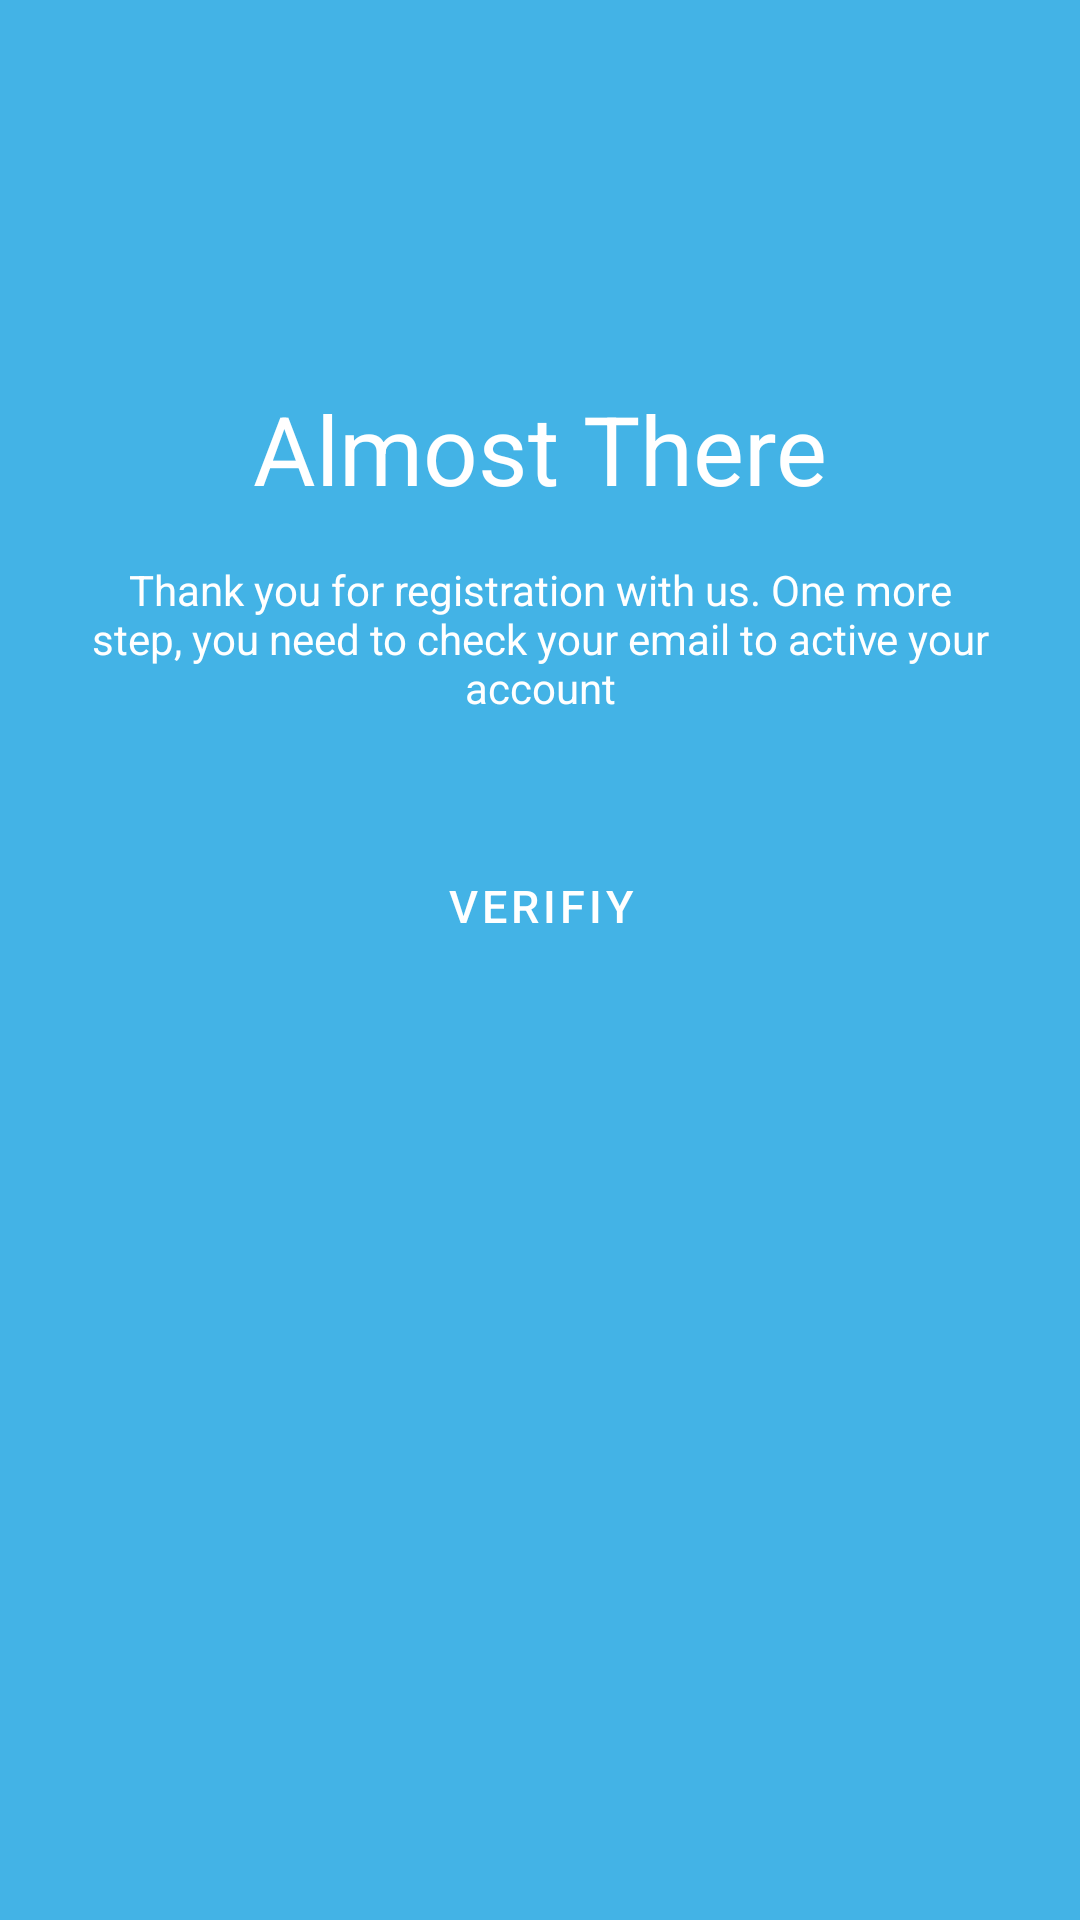

Layout XML and referenced resources for this Android screen:
<!-- AndroidManifest.xml: application theme Theme.Latihan2IF610119242NadyaNurulAwaliyah -->
<!-- res/layout/activity_send.xml -->
<?xml version="1.0" encoding="utf-8"?>
<androidx.constraintlayout.widget.ConstraintLayout xmlns:android="http://schemas.android.com/apk/res/android"
    xmlns:app="http://schemas.android.com/apk/res-auto"
    xmlns:tools="http://schemas.android.com/tools"
    android:layout_width="match_parent"
    android:layout_height="match_parent"
    android:padding="28dp"
    android:background="@color/light_blue">

    <TextView
        android:layout_marginTop="100dp"
        android:id="@+id/almost"
        android:layout_width="wrap_content"
        android:layout_height="wrap_content"
        android:text="Almost There"
        app:layout_constraintTop_toTopOf="parent"
        app:layout_constraintStart_toStartOf="parent"
        app:layout_constraintEnd_toEndOf="parent"
        android:textColor="@color/white"
        android:textSize="32sp"/>

    <TextView
        android:id="@+id/description"
        android:layout_width="wrap_content"
        android:layout_height="wrap_content"
        app:layout_constraintStart_toStartOf="parent"
        app:layout_constraintEnd_toEndOf="parent"
        android:layout_marginTop="16dp"
        android:layout_marginRight="32dp"
        android:layout_marginLeft="32dp"
        app:layout_constraintTop_toBottomOf="@id/almost"
        android:text="@string/almosthere"
        android:textColor="@color/white"
        android:gravity="center"/>
    <LinearLayout
        android:layout_width="wrap_content"
        android:layout_height="wrap_content"
        android:layout_alignParentStart="true"
        android:layout_alignParentTop="true"
        android:background="@color/light_blue"
        android:orientation="horizontal"
        android:layout_marginTop="250dp"
        app:layout_constraintEnd_toEndOf="parent"
        app:layout_constraintStart_toStartOf="parent"
        app:layout_constraintTop_toTopOf="parent">

        <RelativeLayout
            android:layout_width="match_parent"
            android:layout_height="match_parent"
            android:background="@drawable/border_button"
            tools:context=".MainActivity">

            <Button
                android:id="@+id/verify"
                style="@style/Widget.MaterialComponents.Button.TextButton"
                android:layout_width="350dp"
                android:layout_height="wrap_content"
                android:text="Verifiy"
                android:textColor="@color/white"
                android:textSize="15sp" />

        </RelativeLayout>
    </LinearLayout>


</androidx.constraintlayout.widget.ConstraintLayout>
<!-- resources referenced by this layout -->
<resources>
  <color name="light_blue">#43b3e6</color>
  <color name="white">#FFFFFFFF</color>
  <string name="almosthere">Thank you for registration with us. One more step, you need to check your email to active your account</string>
  <style name="Theme.Latihan2IF610119242NadyaNurulAwaliyah" parent="Theme.MaterialComponents.DayNight.NoActionBar">
          
          <item name="colorPrimary">@color/light_blue</item>
          <item name="colorPrimaryVariant">@color/light_blue</item>
          <item name="colorOnPrimary">@color/white</item>
          
          <item name="colorSecondary">@color/teal_200</item>
          <item name="colorSecondaryVariant">@color/teal_700</item>
          <item name="colorOnSecondary">@color/black</item>
          
          <item name="android:statusBarColor" tools:targetApi="l">?attr/colorPrimaryVariant</item>
          
      </style>
  <color name="teal_200">#FF03DAC5</color>
  <color name="teal_700">#FF018786</color>
  <color name="black">#FF000000</color>
</resources>
